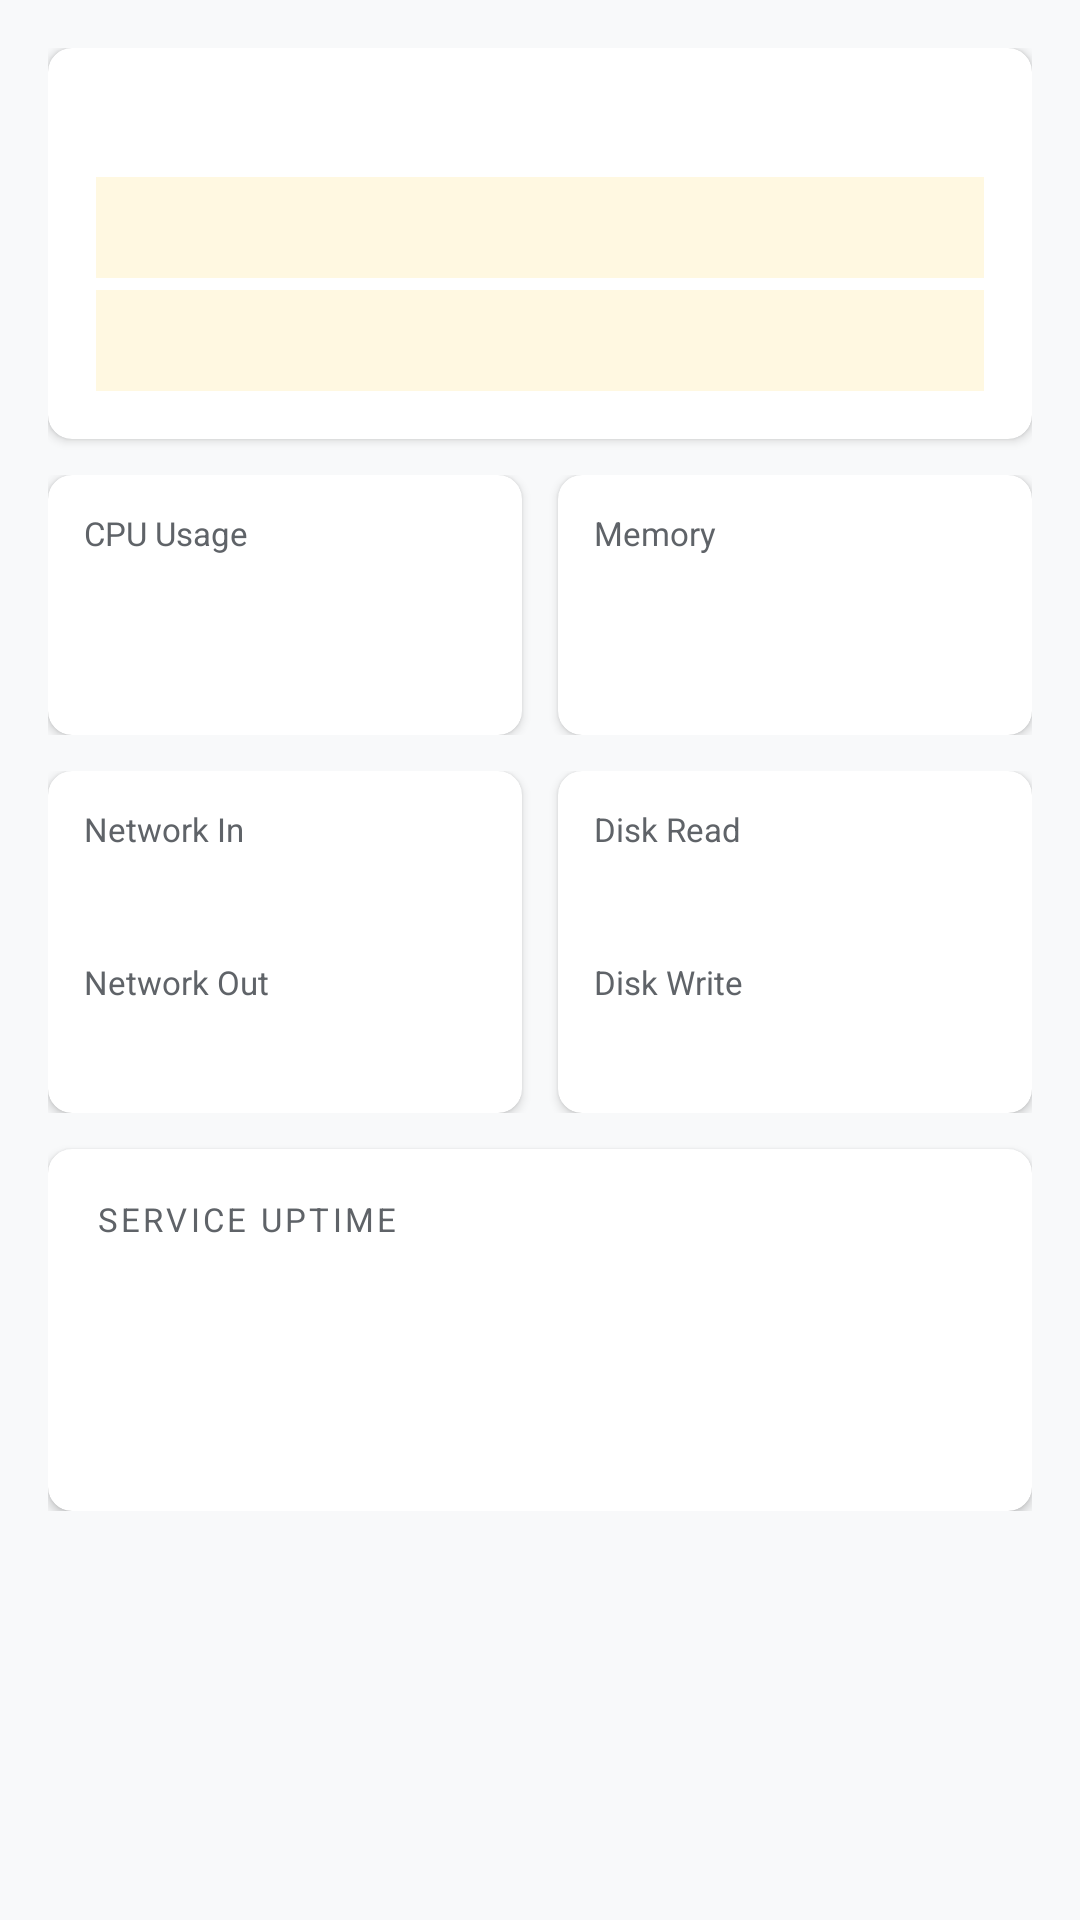

Reconstruct the res/layout file that produces this screen, plus the resources it refers to.
<!-- AndroidManifest.xml: application theme Theme.CloudConsole -->
<!-- res/layout/fragment_monitoring.xml -->
<?xml version="1.0" encoding="utf-8"?>
<ScrollView
    xmlns:android="http://schemas.android.com/apk/res/android"
    xmlns:app="http://schemas.android.com/apk/res-auto"
    android:layout_width="match_parent"
    android:layout_height="match_parent"
    android:background="@color/background_light">

    <LinearLayout
        android:layout_width="match_parent"
        android:layout_height="wrap_content"
        android:orientation="vertical"
        android:padding="16dp">

        
        <androidx.cardview.widget.CardView
            android:layout_width="match_parent"
            android:layout_height="wrap_content"
            android:layout_marginBottom="12dp"
            app:cardCornerRadius="8dp"
            app:cardElevation="2dp">

            <LinearLayout
                android:layout_width="match_parent"
                android:layout_height="wrap_content"
                android:orientation="vertical"
                android:padding="16dp">

                <TextView
                    android:id="@+id/tv_active_alerts"
                    android:layout_width="match_parent"
                    android:layout_height="wrap_content"
                    android:textColor="@color/status_error"
                    android:textSize="14sp"
                    android:textStyle="bold" />

                <TextView
                    android:id="@+id/tv_alert1"
                    android:layout_width="match_parent"
                    android:layout_height="wrap_content"
                    android:layout_marginTop="8dp"
                    android:textColor="@color/status_warning"
                    android:textSize="13sp"
                    android:background="#FFF8E1"
                    android:padding="8dp" />

                <TextView
                    android:id="@+id/tv_alert2"
                    android:layout_width="match_parent"
                    android:layout_height="wrap_content"
                    android:layout_marginTop="4dp"
                    android:textColor="@color/status_warning"
                    android:textSize="13sp"
                    android:background="#FFF8E1"
                    android:padding="8dp" />

            </LinearLayout>
        </androidx.cardview.widget.CardView>

        
        <LinearLayout
            android:layout_width="match_parent"
            android:layout_height="wrap_content"
            android:orientation="horizontal"
            android:layout_marginBottom="12dp">

            <androidx.cardview.widget.CardView
                android:layout_width="0dp"
                android:layout_height="wrap_content"
                android:layout_weight="1"
                android:layout_marginEnd="6dp"
                app:cardCornerRadius="8dp"
                app:cardElevation="2dp">
                <LinearLayout android:layout_width="match_parent"
                    android:layout_height="wrap_content"
                    android:orientation="vertical" android:padding="12dp">
                    <TextView android:layout_width="match_parent" android:layout_height="wrap_content"
                        android:text="CPU Usage" android:textColor="@color/text_secondary"
                        android:textSize="11sp" />
                    <TextView android:id="@+id/tv_cpu_usage"
                        android:layout_width="match_parent" android:layout_height="wrap_content"
                        android:textColor="@color/text_primary" android:textSize="22sp"
                        android:textStyle="bold" android:layout_marginTop="4dp" />
                    <TextView android:id="@+id/tv_cpu_peak"
                        android:layout_width="match_parent" android:layout_height="wrap_content"
                        android:textColor="@color/text_secondary" android:textSize="11sp" />
                </LinearLayout>
            </androidx.cardview.widget.CardView>

            <androidx.cardview.widget.CardView
                android:layout_width="0dp"
                android:layout_height="wrap_content"
                android:layout_weight="1"
                android:layout_marginStart="6dp"
                app:cardCornerRadius="8dp"
                app:cardElevation="2dp">
                <LinearLayout android:layout_width="match_parent"
                    android:layout_height="wrap_content"
                    android:orientation="vertical" android:padding="12dp">
                    <TextView android:layout_width="match_parent" android:layout_height="wrap_content"
                        android:text="Memory" android:textColor="@color/text_secondary"
                        android:textSize="11sp" />
                    <TextView android:id="@+id/tv_memory_usage"
                        android:layout_width="match_parent" android:layout_height="wrap_content"
                        android:textColor="@color/text_primary" android:textSize="22sp"
                        android:textStyle="bold" android:layout_marginTop="4dp" />
                    <TextView android:id="@+id/tv_memory_peak"
                        android:layout_width="match_parent" android:layout_height="wrap_content"
                        android:textColor="@color/text_secondary" android:textSize="11sp" />
                </LinearLayout>
            </androidx.cardview.widget.CardView>

        </LinearLayout>

        
        <LinearLayout
            android:layout_width="match_parent"
            android:layout_height="wrap_content"
            android:orientation="horizontal"
            android:layout_marginBottom="12dp">

            <androidx.cardview.widget.CardView
                android:layout_width="0dp"
                android:layout_height="wrap_content"
                android:layout_weight="1"
                android:layout_marginEnd="6dp"
                app:cardCornerRadius="8dp"
                app:cardElevation="2dp">
                <LinearLayout android:layout_width="match_parent"
                    android:layout_height="wrap_content"
                    android:orientation="vertical" android:padding="12dp">
                    <TextView android:layout_width="match_parent" android:layout_height="wrap_content"
                        android:text="Network In" android:textColor="@color/text_secondary"
                        android:textSize="11sp" />
                    <TextView android:id="@+id/tv_network_in"
                        android:layout_width="match_parent" android:layout_height="wrap_content"
                        android:textColor="@color/status_running" android:textSize="18sp"
                        android:textStyle="bold" android:layout_marginTop="4dp" />
                    <TextView android:layout_width="match_parent" android:layout_height="wrap_content"
                        android:text="Network Out" android:textColor="@color/text_secondary"
                        android:textSize="11sp" android:layout_marginTop="8dp" />
                    <TextView android:id="@+id/tv_network_out"
                        android:layout_width="match_parent" android:layout_height="wrap_content"
                        android:textColor="@color/status_running" android:textSize="18sp"
                        android:textStyle="bold" />
                </LinearLayout>
            </androidx.cardview.widget.CardView>

            <androidx.cardview.widget.CardView
                android:layout_width="0dp"
                android:layout_height="wrap_content"
                android:layout_weight="1"
                android:layout_marginStart="6dp"
                app:cardCornerRadius="8dp"
                app:cardElevation="2dp">
                <LinearLayout android:layout_width="match_parent"
                    android:layout_height="wrap_content"
                    android:orientation="vertical" android:padding="12dp">
                    <TextView android:layout_width="match_parent" android:layout_height="wrap_content"
                        android:text="Disk Read" android:textColor="@color/text_secondary"
                        android:textSize="11sp" />
                    <TextView android:id="@+id/tv_disk_read"
                        android:layout_width="match_parent" android:layout_height="wrap_content"
                        android:textColor="@color/text_primary" android:textSize="18sp"
                        android:textStyle="bold" android:layout_marginTop="4dp" />
                    <TextView android:layout_width="match_parent" android:layout_height="wrap_content"
                        android:text="Disk Write" android:textColor="@color/text_secondary"
                        android:textSize="11sp" android:layout_marginTop="8dp" />
                    <TextView android:id="@+id/tv_disk_write"
                        android:layout_width="match_parent" android:layout_height="wrap_content"
                        android:textColor="@color/text_primary" android:textSize="18sp"
                        android:textStyle="bold" />
                </LinearLayout>
            </androidx.cardview.widget.CardView>

        </LinearLayout>

        
        <androidx.cardview.widget.CardView
            android:layout_width="match_parent"
            android:layout_height="wrap_content"
            app:cardCornerRadius="8dp"
            app:cardElevation="2dp">

            <LinearLayout
                android:layout_width="match_parent"
                android:layout_height="wrap_content"
                android:orientation="vertical"
                android:padding="16dp">

                <TextView
                    android:layout_width="match_parent"
                    android:layout_height="wrap_content"
                    android:text="SERVICE UPTIME"
                    android:textColor="@color/text_secondary"
                    android:textSize="11sp"
                    android:letterSpacing="0.1" />

                <TextView
                    android:id="@+id/tv_uptime"
                    android:layout_width="match_parent"
                    android:layout_height="wrap_content"
                    android:layout_marginTop="8dp"
                    android:textColor="@color/status_running"
                    android:textSize="36sp"
                    android:textStyle="bold"
                    android:gravity="center" />

                <TextView
                    android:id="@+id/tv_uptime_period"
                    android:layout_width="match_parent"
                    android:layout_height="wrap_content"
                    android:textColor="@color/text_secondary"
                    android:textSize="13sp"
                    android:gravity="center" />

            </LinearLayout>
        </androidx.cardview.widget.CardView>

    </LinearLayout>

</ScrollView>
<!-- resources referenced by this layout -->
<resources>
  <color name="background_light">#F8F9FA</color>
  <color name="status_error">#EA4335</color>
  <color name="status_running">#34A853</color>
  <color name="status_warning">#F29900</color>
  <color name="text_primary">#202124</color>
  <color name="text_secondary">#5F6368</color>
  <style name="Theme.CloudConsole" parent="Theme.MaterialComponents.DayNight.NoActionBar">
          <item name="colorPrimary">@color/gcp_blue</item>
          <item name="colorPrimaryVariant">@color/gcp_blue_dark</item>
          <item name="colorOnPrimary">@color/white</item>
          <item name="colorSecondary">@color/gcp_green</item>
          <item name="colorOnSecondary">@color/white</item>
          <item name="android:statusBarColor">@color/gcp_blue_dark</item>
          <item name="android:windowBackground">@color/background_light</item>
      </style>
  <color name="gcp_blue">#1A73E8</color>
  <color name="gcp_blue_dark">#1557B0</color>
  <color name="white">#FFFFFF</color>
  <color name="gcp_green">#34A853</color>
</resources>
